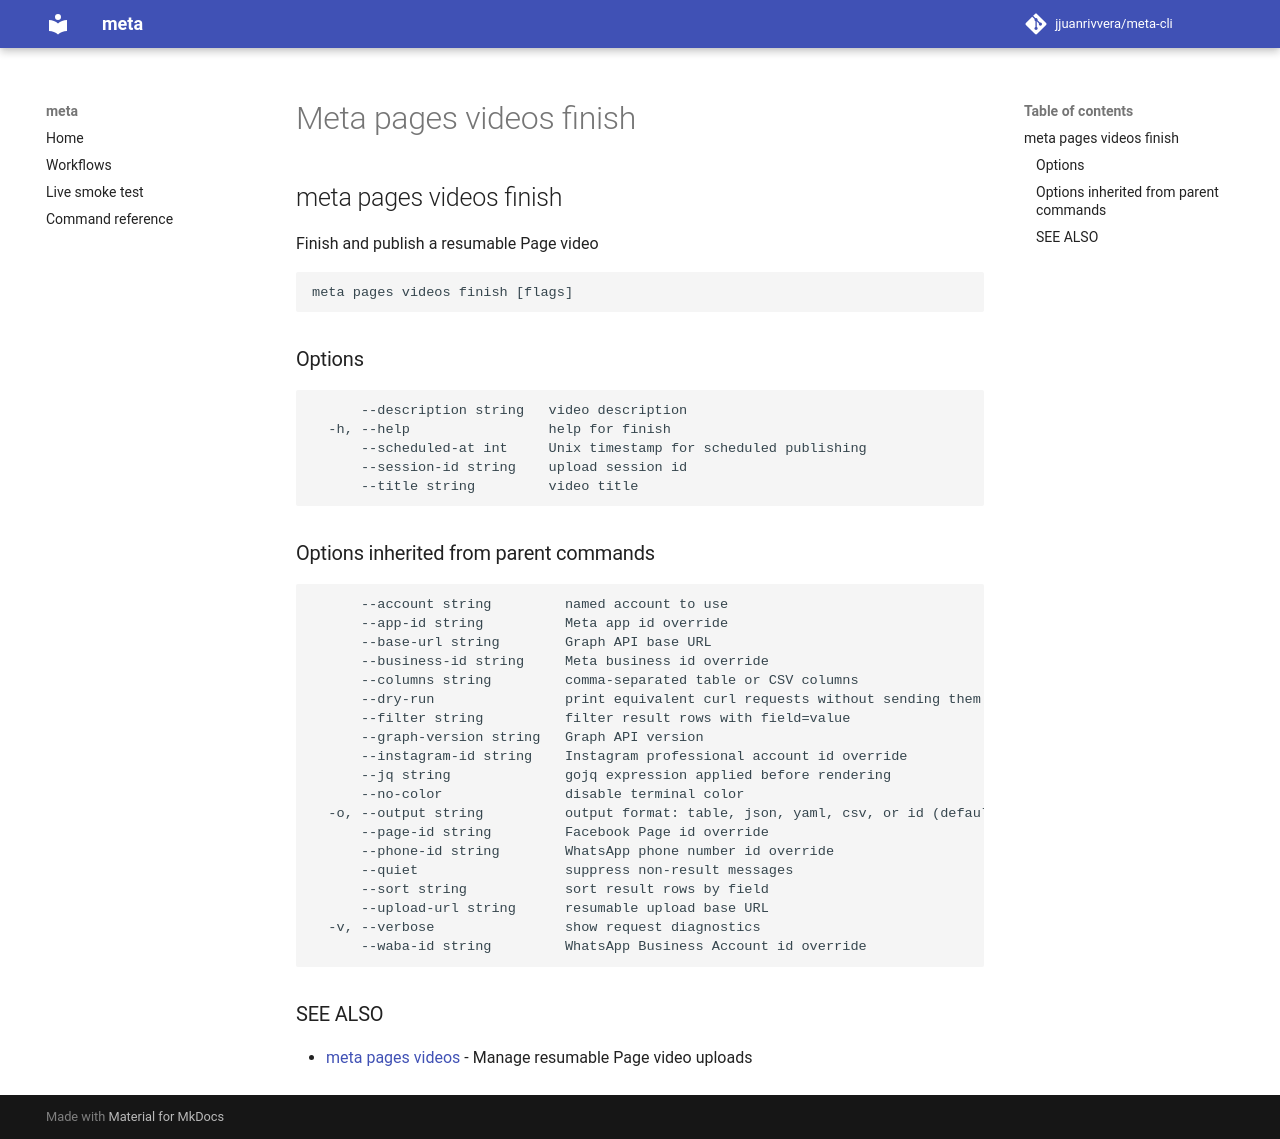

repository: jjuanrivvera/meta-cli · page: commands/meta_pages_videos_finish/index.html · generator: mkdocs

## meta pages videos finish

Finish and publish a resumable Page video

```
meta pages videos finish [flags]
```

### Options

```
      --description string   video description
  -h, --help                 help for finish
      --scheduled-at int     Unix timestamp for scheduled publishing
      --session-id string    upload session id
      --title string         video title
```

### Options inherited from parent commands

```
      --account string         named account to use
      --app-id string          Meta app id override
      --base-url string        Graph API base URL
      --business-id string     Meta business id override
      --columns string         comma-separated table or CSV columns
      --dry-run                print equivalent curl requests without sending them
      --filter string          filter result rows with field=value
      --graph-version string   Graph API version
      --instagram-id string    Instagram professional account id override
      --jq string              gojq expression applied before rendering
      --no-color               disable terminal color
  -o, --output string          output format: table, json, yaml, csv, or id (default "table")
      --page-id string         Facebook Page id override
      --phone-id string        WhatsApp phone number id override
      --quiet                  suppress non-result messages
      --sort string            sort result rows by field
      --upload-url string      resumable upload base URL
  -v, --verbose                show request diagnostics
      --waba-id string         WhatsApp Business Account id override
```

### SEE ALSO

* [meta pages videos](meta_pages_videos.md)	 - Manage resumable Page video uploads
